Labelled photos from "image_rgb", an image-classification folder in LouisPhilippeB/lab7-KF2LG. The possible labels are: arreter, continue.

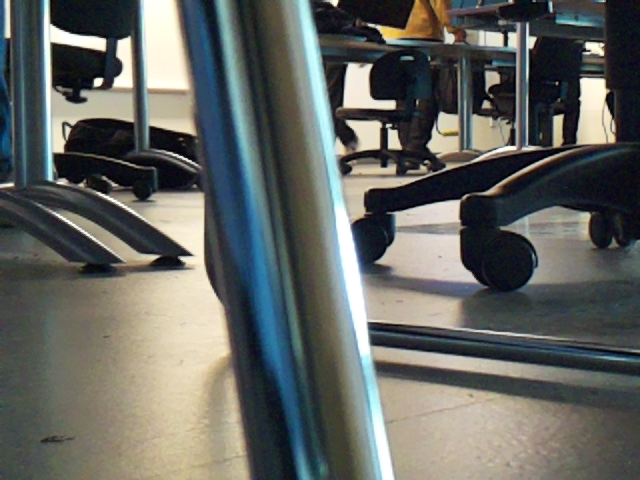
Label: arreter

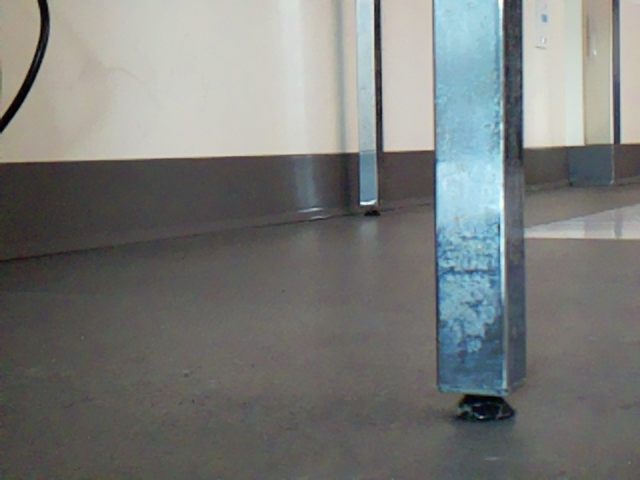
Label: continue

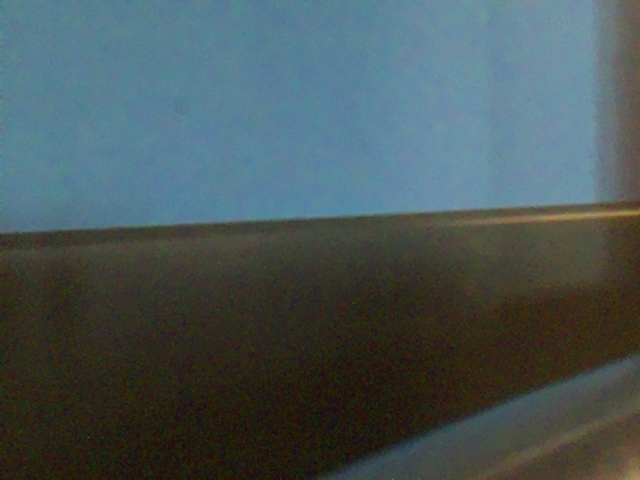
Label: arreter

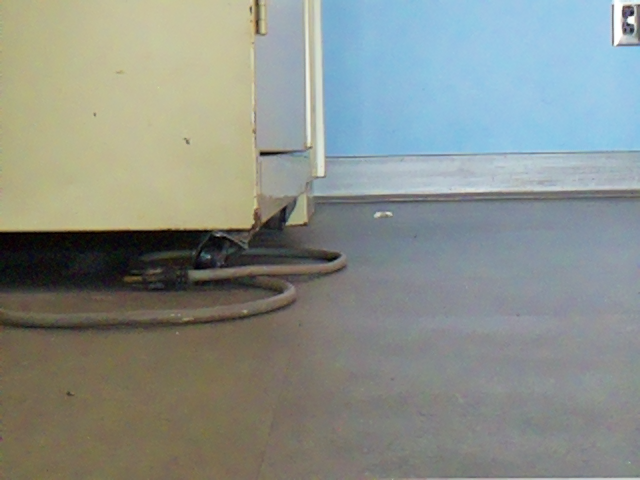
Label: continue

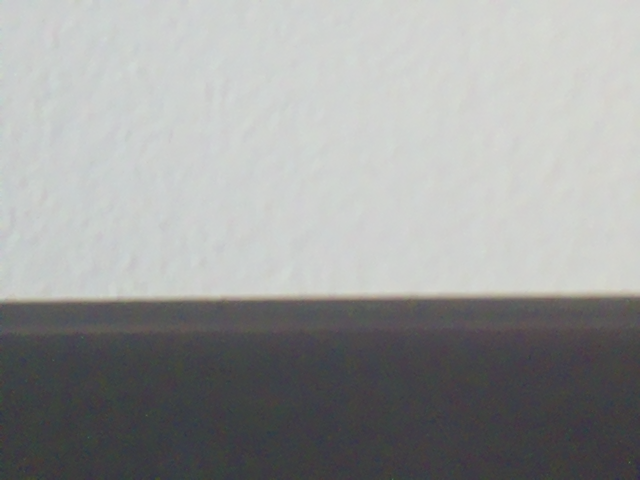
Label: arreter

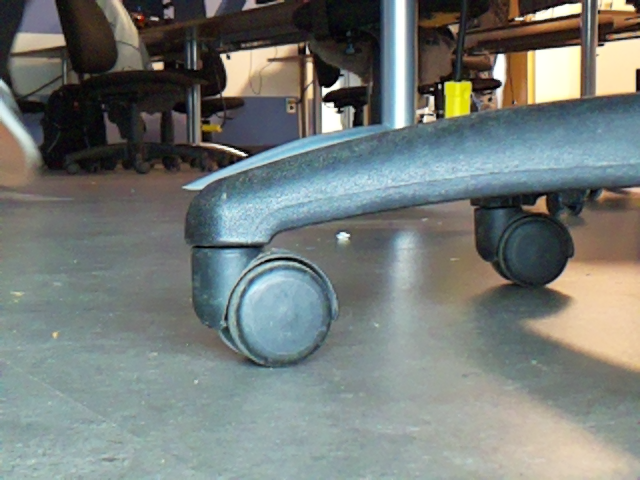
Label: continue
